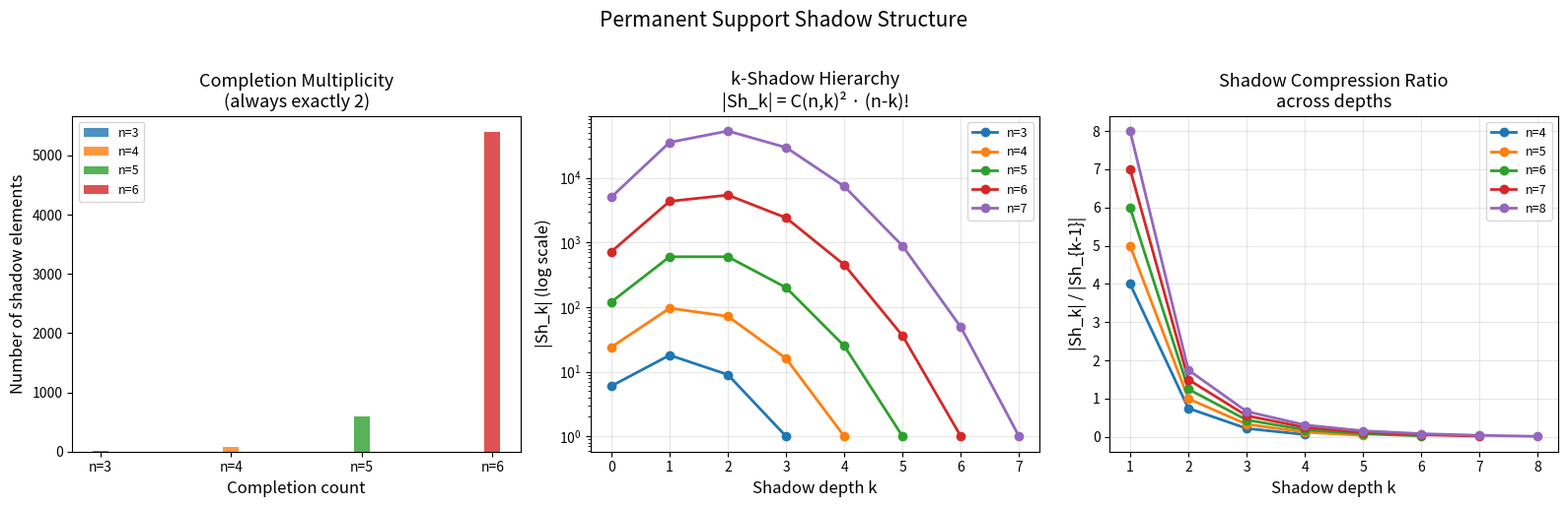

Write the Python code that produced this figure.
#!/usr/bin/env python3
"""
Visualization: Completion Multiplicity and Shadow Structure

Visualizes the uniform completion multiplicity property: every partial
permutation support of size n-2 extends to exactly 2 full permutation
supports. Also shows the structure of the k-shadow hierarchy.

This is a self-contained script — no local imports.
"""

import matplotlib
matplotlib.use('Agg')
import matplotlib.pyplot as plt
import numpy as np
from math import factorial, comb
from itertools import permutations, combinations
from collections import Counter


def perm_graph(sigma):
    return frozenset((i, sigma[i]) for i in range(len(sigma)))

def perm_support_family(n):
    return {perm_graph(sigma) for sigma in permutations(range(n))}

def k_shadow(family, k):
    shadow = set()
    for s in family:
        s_list = sorted(s)
        target_size = len(s_list) - k
        if target_size < 0:
            continue
        for subset in combinations(s_list, target_size):
            shadow.add(frozenset(subset))
    return shadow

def completion_count(s, family):
    s_set = set(s)
    return sum(1 for t in family if s_set <= set(t))


fig, axes = plt.subplots(1, 3, figsize=(16, 5))

# Plot 1: Completion counts are all exactly 2
ax1 = axes[0]
for n in range(3, 7):
    family = perm_support_family(n)
    sh2 = k_shadow(family, 2)
    counts = [completion_count(s, family) for s in sh2]
    counter = Counter(counts)
    bars = ax1.bar([n + (c - 2) * 0.15 for c in counter.keys()],
                   counter.values(), width=0.12, label=f'n={n}', alpha=0.8)

ax1.set_xlabel('Completion count', fontsize=12)
ax1.set_ylabel('Number of shadow elements', fontsize=12)
ax1.set_title('Completion Multiplicity\n(always exactly 2)', fontsize=13)
ax1.legend(fontsize=9)
ax1.set_xticks(range(3, 7))
ax1.set_xticklabels([f'n={n}' for n in range(3, 7)])

# Plot 2: k-shadow hierarchy
ax2 = axes[1]
for n in range(3, 8):
    ks = list(range(n + 1))
    shadow_sizes = [comb(n, k)**2 * factorial(n - k) for k in ks]
    ax2.semilogy(ks, shadow_sizes, 'o-', linewidth=2, markersize=6, label=f'n={n}')

ax2.set_xlabel('Shadow depth k', fontsize=12)
ax2.set_ylabel('|Sh_k| (log scale)', fontsize=12)
ax2.set_title('k-Shadow Hierarchy\n|Sh_k| = C(n,k)² · (n-k)!', fontsize=13)
ax2.legend(fontsize=9)
ax2.grid(True, alpha=0.3)

# Plot 3: Ratio of shadow to parent
ax3 = axes[2]
for n in range(4, 9):
    ks = list(range(1, n + 1))
    ratios = []
    for k in ks:
        parent = comb(n, k-1)**2 * factorial(n - k + 1) if k > 0 else factorial(n)
        child = comb(n, k)**2 * factorial(n - k)
        ratios.append(child / parent if parent > 0 else 0)
    ax3.plot(ks, ratios, 'o-', linewidth=2, markersize=6, label=f'n={n}')

ax3.set_xlabel('Shadow depth k', fontsize=12)
ax3.set_ylabel('|Sh_k| / |Sh_{k-1}|', fontsize=12)
ax3.set_title('Shadow Compression Ratio\nacross depths', fontsize=13)
ax3.legend(fontsize=9)
ax3.grid(True, alpha=0.3)

plt.suptitle('Permanent Support Shadow Structure', fontsize=15, y=1.02)
plt.tight_layout()
plt.savefig('shadow_structure.png', dpi=150, bbox_inches='tight')
print("Saved shadow_structure.png")
